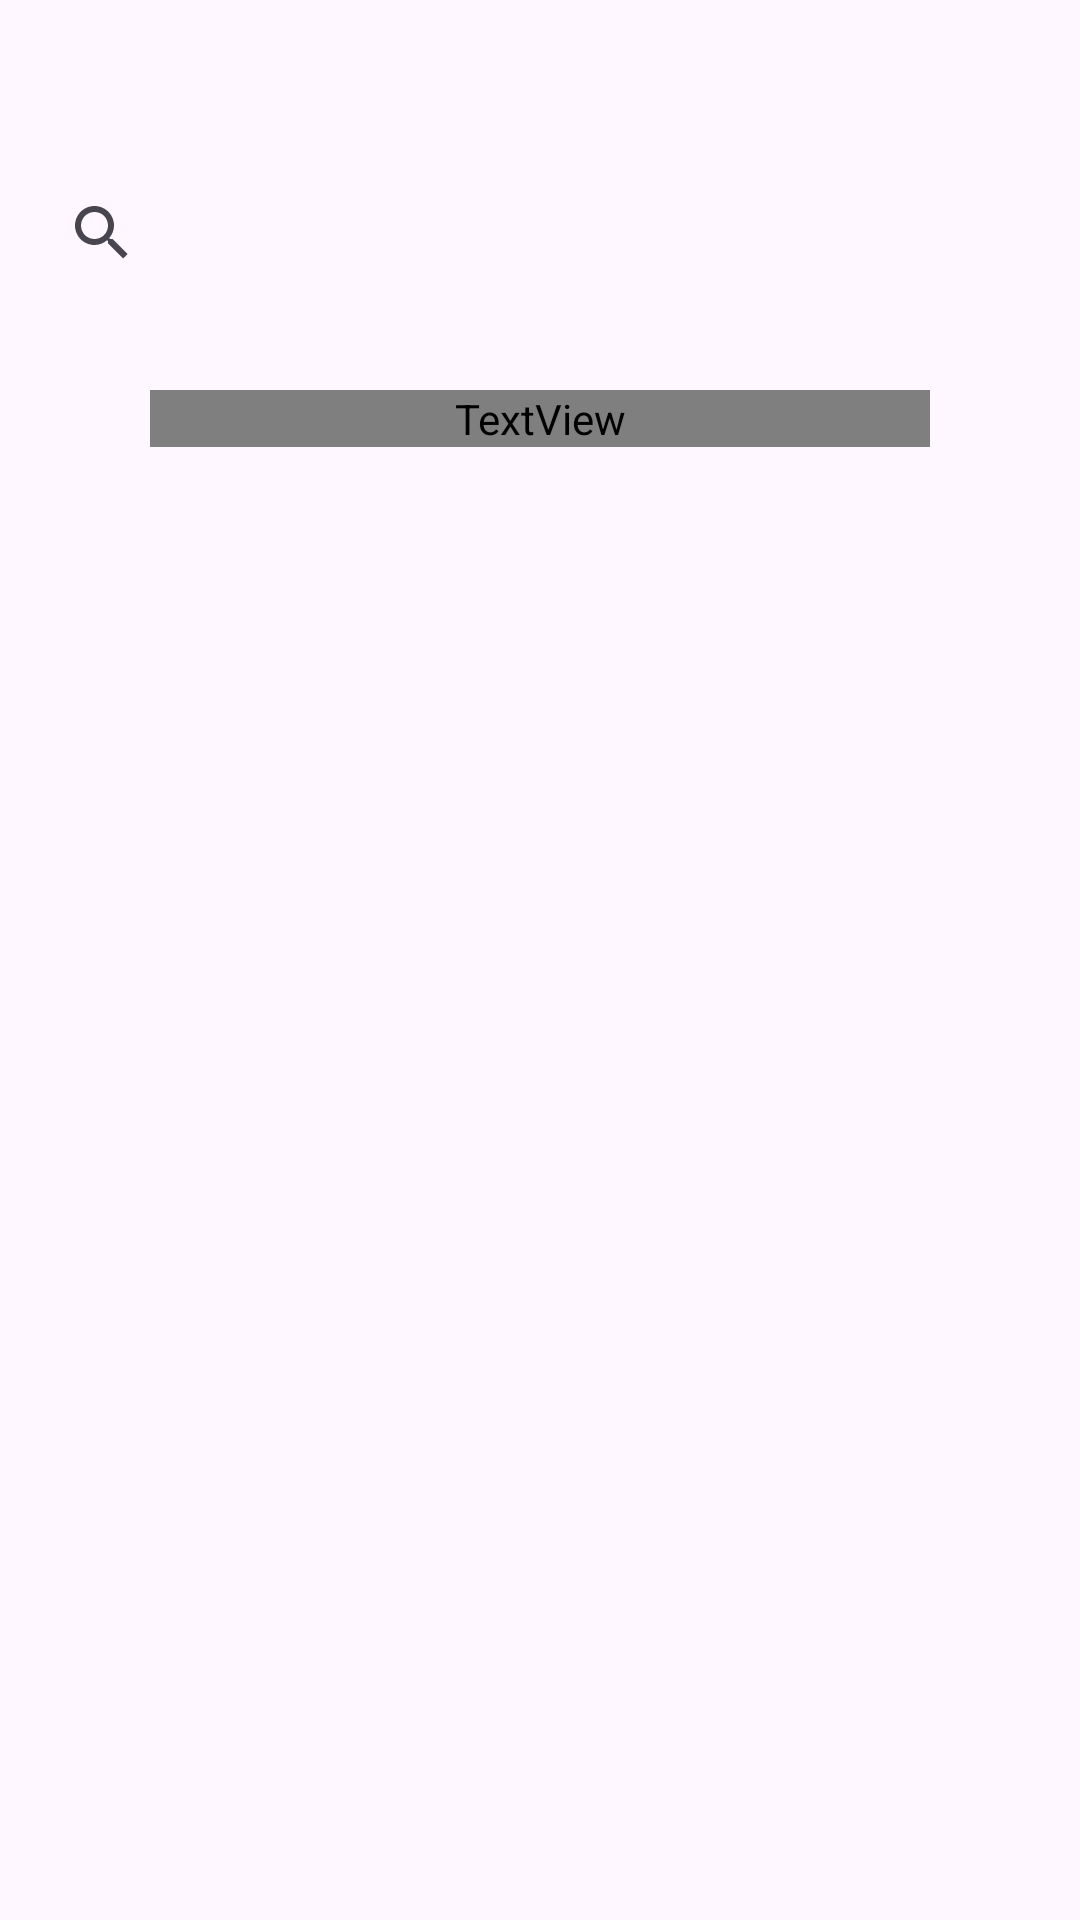

Here is an Android app screen rendered from its layout file. Give the layout XML and the strings, colors and styles it references.
<!-- AndroidManifest.xml: application theme Theme.Meals_App -->
<!-- res/layout/fragment_search.xml -->
<?xml version="1.0" encoding="utf-8"?>
<androidx.constraintlayout.widget.ConstraintLayout xmlns:android="http://schemas.android.com/apk/res/android"
    xmlns:app="http://schemas.android.com/apk/res-auto"
    xmlns:tools="http://schemas.android.com/tools"
    android:id="@+id/search_bar"
    android:layout_width="match_parent"
    android:layout_height="match_parent"
    tools:context=".Activity.Fragment.SearchFragment" >

    <SearchView
        android:id="@+id/search_view"
        android:layout_width="0dp"
        android:layout_height="55dp"
        android:layout_marginStart="10dp"
        android:layout_marginTop="50dp"
        android:layout_marginEnd="15dp"
        app:layout_constraintEnd_toEndOf="parent"
        app:layout_constraintStart_toStartOf="parent"
        app:layout_constraintTop_toTopOf="parent" />

    <androidx.recyclerview.widget.RecyclerView
        android:id="@+id/serarch_rv"
        android:layout_width="0dp"
        android:layout_height="0dp"
        android:layout_marginStart="1dp"
        android:layout_marginTop="25dp"
        android:layout_marginEnd="1dp"
        app:layout_constraintBottom_toBottomOf="parent"
        app:layout_constraintEnd_toEndOf="parent"
        app:layout_constraintStart_toStartOf="parent"
        app:layout_constraintTop_toBottomOf="@+id/textView" />

    <TextView
        android:id="@+id/textView"
        android:layout_width="0dp"
        android:layout_height="wrap_content"
        android:layout_marginStart="50dp"
        android:layout_marginTop="25dp"
        android:layout_marginEnd="50dp"
        android:layout_marginBottom="25dp"
        android:fontFamily="@font/myfont"
        android:gravity="center_horizontal"
        android:text="Searched"
        android:textColor="@color/g_black"
        android:textSize="16sp"
        app:layout_constraintBottom_toTopOf="@+id/serarch_rv"
        app:layout_constraintEnd_toEndOf="parent"
        app:layout_constraintStart_toStartOf="parent"
        app:layout_constraintTop_toBottomOf="@+id/search_view" />
</androidx.constraintlayout.widget.ConstraintLayout>
<!-- resources referenced by this layout -->
<resources>
  <color name="g_black">#33405f</color>
  <style name="Theme.Meals_App" parent="Base.Theme.Meals_App" />
  <style name="Base.Theme.Meals_App" parent="Theme.Material3.Light.NoActionBar">
          
          <item name="colorPrimary">@color/primary</item>
          <item name="colorPrimaryVariant">@color/accent</item>
      </style>
  <color name="primary">#f52c56</color>
  <color name="accent">#f52c56</color>
</resources>
